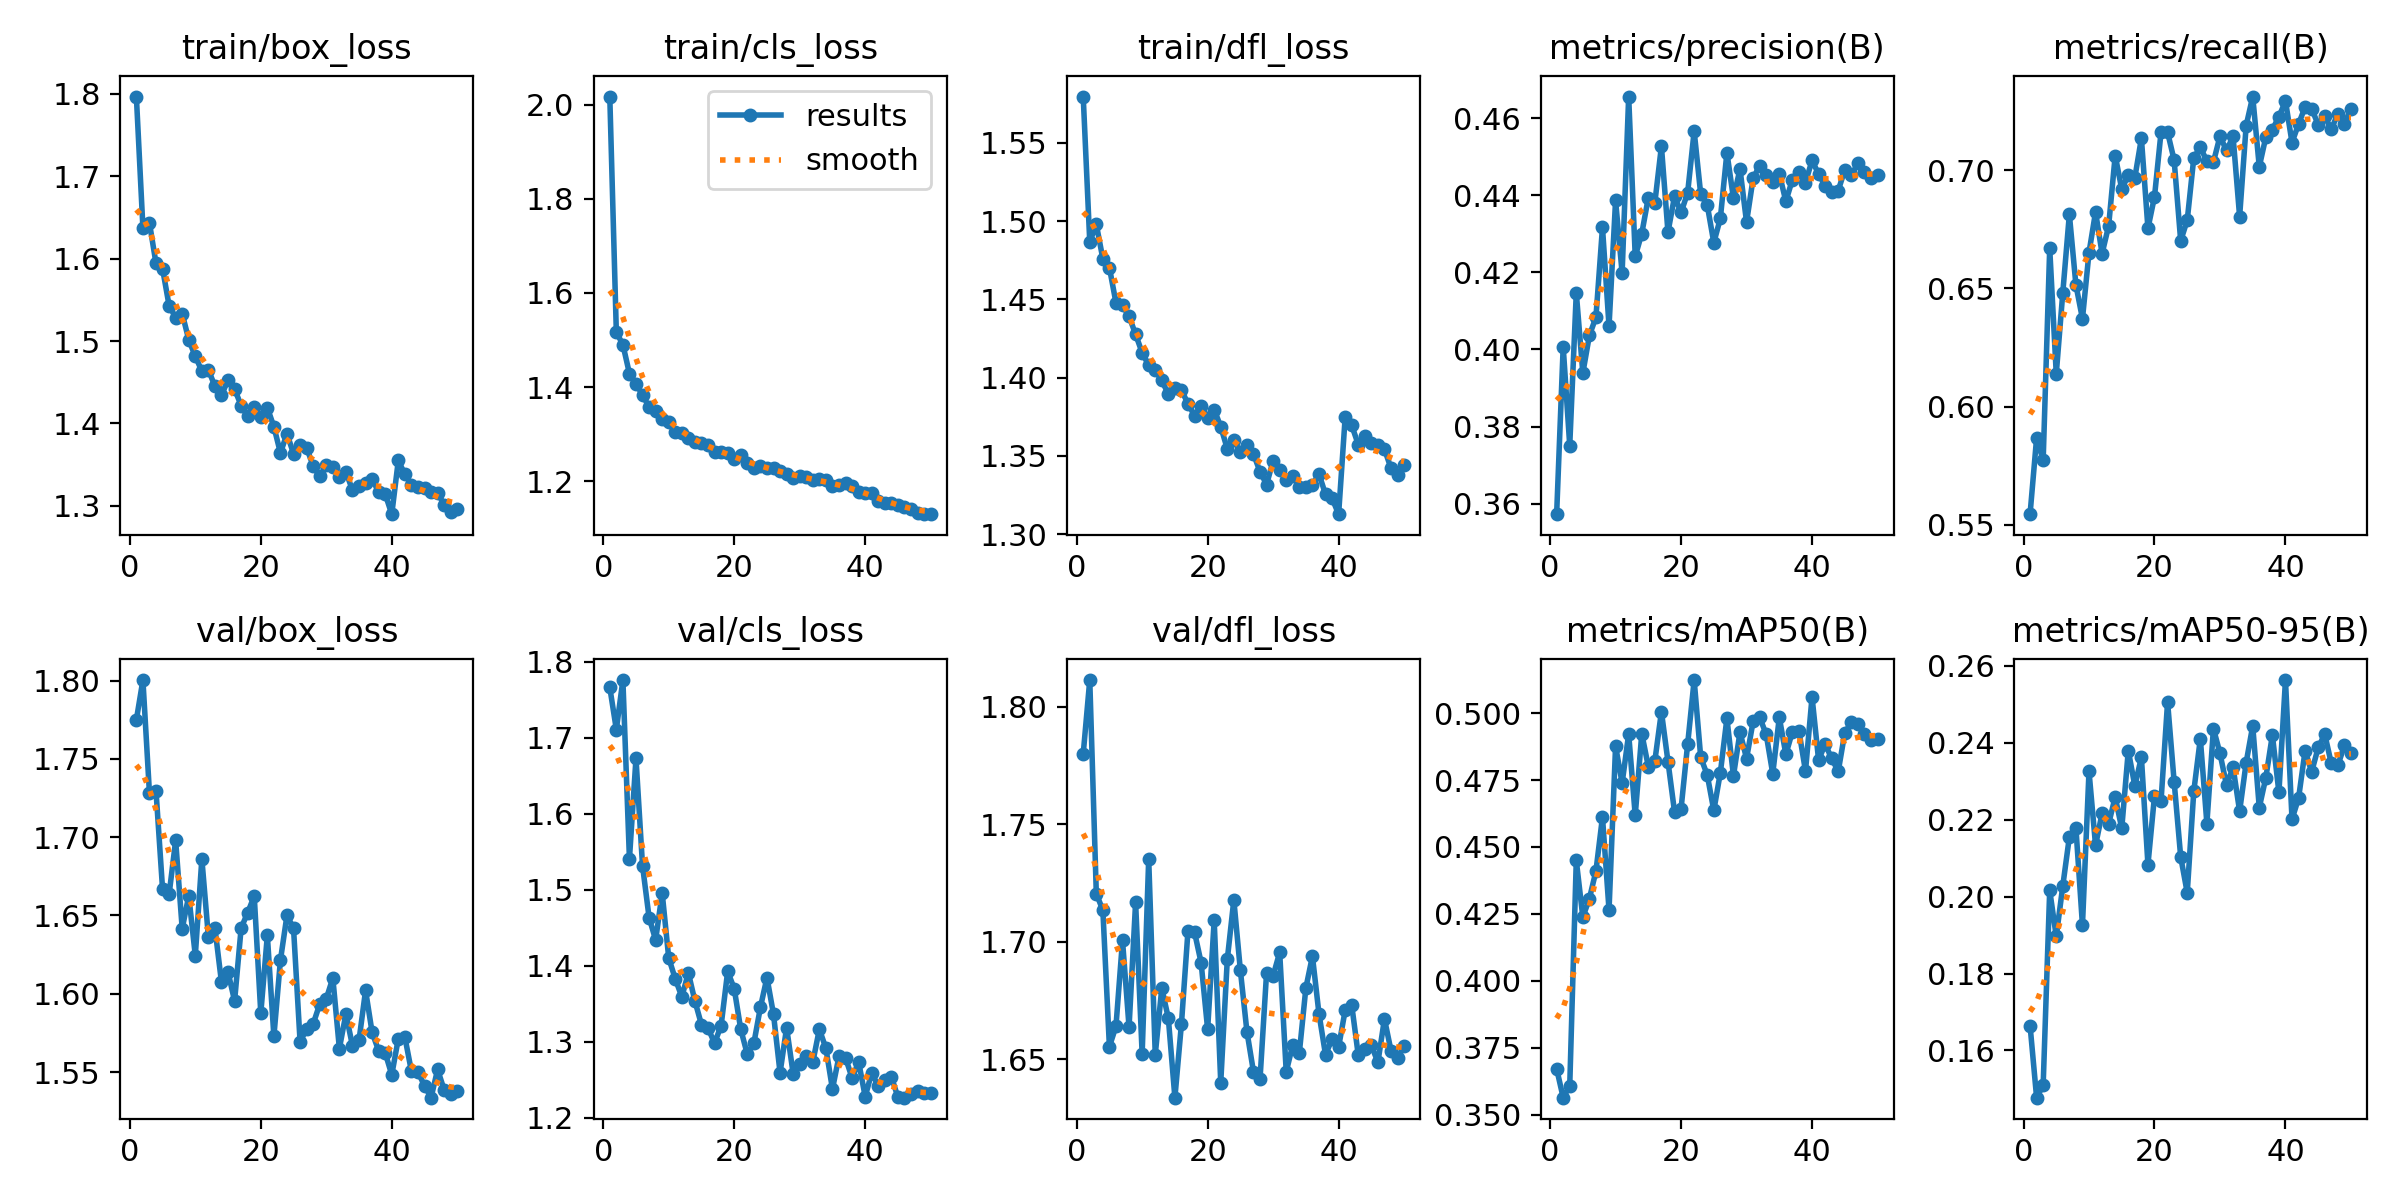

Values plotted in this chart, from the file beside it:
epoch, time, train/box_loss, train/cls_loss, train/dfl_loss, metrics/precision(B), metrics/recall(B), metrics/mAP50(B), metrics/mAP50-95(B), val/box_loss, val/cls_loss, val/dfl_loss, lr/pg0, lr/pg1, lr/pg2
1, 56.73, 1.797, 2.017, 1.58, 0.3573, 0.5545, 0.3671, 0.1665, 1.775, 1.766, 1.78, 0.000553, 0.000553, 0.000553
2, 90.59, 1.637, 1.516, 1.487, 0.4007, 0.5867, 0.3563, 0.1477, 1.8, 1.711, 1.811, 0.001087, 0.001087, 0.001087
3, 123.4, 1.643, 1.49, 1.498, 0.3751, 0.5772, 0.3607, 0.151, 1.728, 1.776, 1.72, 0.001598, 0.001598, 0.001598
4, 156.3, 1.594, 1.429, 1.476, 0.4147, 0.667, 0.445, 0.2016, 1.73, 1.541, 1.713, 0.001568, 0.001568, 0.001568
5, 188.9, 1.588, 1.408, 1.47, 0.3939, 0.6139, 0.4238, 0.1896, 1.667, 1.673, 1.655, 0.001535, 0.001535, 0.001535
6, 220.8, 1.543, 1.383, 1.448, 0.4036, 0.6482, 0.4307, 0.2028, 1.663, 1.532, 1.664, 0.001502, 0.001502, 0.001502
7, 251.7, 1.529, 1.358, 1.446, 0.4083, 0.6813, 0.441, 0.2155, 1.698, 1.464, 1.701, 0.001469, 0.001469, 0.001469
8, 283.5, 1.533, 1.35, 1.439, 0.4317, 0.6514, 0.4612, 0.2179, 1.641, 1.434, 1.664, 0.001436, 0.001436, 0.001436
9, 315.9, 1.502, 1.333, 1.428, 0.406, 0.6371, 0.4264, 0.1926, 1.663, 1.496, 1.717, 0.001403, 0.001403, 0.001403
10, 348.4, 1.481, 1.326, 1.416, 0.4387, 0.6651, 0.4877, 0.2326, 1.624, 1.41, 1.652, 0.00137, 0.00137, 0.00137
11, 380.8, 1.464, 1.305, 1.408, 0.4198, 0.6823, 0.4738, 0.2133, 1.686, 1.383, 1.735, 0.001337, 0.001337, 0.001337
12, 411.9, 1.465, 1.301, 1.405, 0.4656, 0.6647, 0.4922, 0.2217, 1.636, 1.359, 1.652, 0.001304, 0.001304, 0.001304
13, 443, 1.445, 1.291, 1.398, 0.4242, 0.6764, 0.4618, 0.2189, 1.642, 1.391, 1.68, 0.001271, 0.001271, 0.001271
14, 474.1, 1.434, 1.284, 1.389, 0.4301, 0.7061, 0.4924, 0.2259, 1.607, 1.354, 1.667, 0.001238, 0.001238, 0.001238
15, 505.1, 1.453, 1.282, 1.393, 0.4394, 0.6919, 0.48, 0.2177, 1.614, 1.323, 1.634, 0.001205, 0.001205, 0.001205
16, 536.1, 1.442, 1.276, 1.392, 0.4381, 0.6978, 0.4822, 0.238, 1.595, 1.318, 1.665, 0.001172, 0.001172, 0.001172
17, 567.1, 1.422, 1.262, 1.383, 0.4527, 0.6968, 0.5006, 0.2288, 1.642, 1.298, 1.705, 0.001139, 0.001139, 0.001139
18, 598.2, 1.409, 1.261, 1.376, 0.4304, 0.7134, 0.4819, 0.2362, 1.652, 1.321, 1.704, 0.001106, 0.001106, 0.001106
19, 629.3, 1.42, 1.26, 1.382, 0.4397, 0.6753, 0.4632, 0.2083, 1.662, 1.393, 1.691, 0.001073, 0.001073, 0.001073
20, 660.2, 1.407, 1.247, 1.374, 0.4356, 0.6887, 0.4643, 0.2261, 1.588, 1.37, 1.663, 0.00104, 0.00104, 0.00104
21, 691.3, 1.419, 1.255, 1.38, 0.4406, 0.716, 0.4883, 0.2249, 1.637, 1.316, 1.709, 0.001007, 0.001007, 0.001007
22, 722.5, 1.396, 1.238, 1.369, 0.4566, 0.716, 0.5124, 0.2506, 1.573, 1.284, 1.64, 0.0009739, 0.0009739, 0.0009739
23, 753.5, 1.364, 1.229, 1.354, 0.4403, 0.7042, 0.4835, 0.2299, 1.621, 1.298, 1.692, 0.0009409, 0.0009409, 0.0009409
24, 786, 1.388, 1.232, 1.36, 0.4375, 0.6701, 0.4769, 0.2104, 1.65, 1.345, 1.718, 0.0009078, 0.0009078, 0.0009078
25, 817.2, 1.363, 1.229, 1.352, 0.4277, 0.6788, 0.4637, 0.201, 1.642, 1.385, 1.688, 0.0008748, 0.0008748, 0.0008748
26, 848.3, 1.374, 1.228, 1.357, 0.434, 0.7051, 0.4778, 0.2274, 1.569, 1.336, 1.662, 0.0008418, 0.0008418, 0.0008418
27, 879.4, 1.37, 1.221, 1.351, 0.451, 0.7097, 0.498, 0.2411, 1.577, 1.259, 1.645, 0.0008088, 0.0008088, 0.0008088
28, 910.3, 1.348, 1.215, 1.34, 0.4392, 0.7037, 0.4766, 0.219, 1.581, 1.319, 1.642, 0.0007758, 0.0007758, 0.0007758
29, 941.5, 1.336, 1.206, 1.332, 0.4468, 0.7034, 0.4929, 0.2437, 1.593, 1.258, 1.687, 0.0007428, 0.0007428, 0.0007428
30, 972.9, 1.349, 1.211, 1.347, 0.433, 0.7143, 0.483, 0.2372, 1.597, 1.27, 1.686, 0.0007098, 0.0007098, 0.0007098
31, 1004, 1.347, 1.209, 1.341, 0.4444, 0.7083, 0.4969, 0.229, 1.61, 1.282, 1.695, 0.0006768, 0.0006768, 0.0006768
32, 1035, 1.335, 1.203, 1.335, 0.4477, 0.7142, 0.4985, 0.2336, 1.565, 1.273, 1.645, 0.0006438, 0.0006438, 0.0006438
33, 1066, 1.341, 1.204, 1.337, 0.4452, 0.6803, 0.4921, 0.2222, 1.587, 1.317, 1.656, 0.0006108, 0.0006108, 0.0006108
34, 1097, 1.319, 1.202, 1.33, 0.4434, 0.7188, 0.4774, 0.2349, 1.567, 1.292, 1.653, 0.0005778, 0.0005778, 0.0005778
35, 1128, 1.324, 1.189, 1.33, 0.4456, 0.7311, 0.4984, 0.2444, 1.57, 1.238, 1.68, 0.0005448, 0.0005448, 0.0005448
36, 1159, 1.328, 1.191, 1.331, 0.4384, 0.7014, 0.4846, 0.2231, 1.602, 1.281, 1.694, 0.0005118, 0.0005118, 0.0005118
37, 1192, 1.333, 1.197, 1.338, 0.4441, 0.7139, 0.4931, 0.2309, 1.575, 1.279, 1.669, 0.0004788, 0.0004788, 0.0004788
38, 1223, 1.317, 1.19, 1.325, 0.446, 0.7171, 0.4934, 0.242, 1.564, 1.252, 1.652, 0.0004458, 0.0004458, 0.0004458
39, 1254, 1.314, 1.177, 1.323, 0.4433, 0.7225, 0.4783, 0.2271, 1.562, 1.274, 1.659, 0.0004127, 0.0004127, 0.0004127
40, 1285, 1.29, 1.175, 1.313, 0.449, 0.7292, 0.5061, 0.2563, 1.548, 1.228, 1.655, 0.0003797, 0.0003797, 0.0003797
41, 1345, 1.355, 1.174, 1.375, 0.4455, 0.7116, 0.4825, 0.2201, 1.571, 1.259, 1.671, 0.0003467, 0.0003467, 0.0003467
42, 1376, 1.338, 1.159, 1.369, 0.4425, 0.7195, 0.4884, 0.2256, 1.572, 1.242, 1.673, 0.0003137, 0.0003137, 0.0003137
43, 1406, 1.326, 1.154, 1.357, 0.4409, 0.7266, 0.4831, 0.238, 1.551, 1.25, 1.652, 0.0002807, 0.0002807, 0.0002807
44, 1435, 1.323, 1.153, 1.363, 0.4412, 0.726, 0.4783, 0.2324, 1.55, 1.254, 1.654, 0.0002477, 0.0002477, 0.0002477
45, 1466, 1.322, 1.15, 1.358, 0.4466, 0.7191, 0.4926, 0.2388, 1.541, 1.227, 1.656, 0.0002147, 0.0002147, 0.0002147
46, 1496, 1.317, 1.146, 1.357, 0.4452, 0.7227, 0.4966, 0.2422, 1.534, 1.226, 1.649, 0.0001817, 0.0001817, 0.0001817
47, 1526, 1.316, 1.141, 1.354, 0.4483, 0.7172, 0.496, 0.2346, 1.552, 1.232, 1.667, 0.0001487, 0.0001487, 0.0001487
48, 1556, 1.301, 1.133, 1.342, 0.446, 0.7238, 0.4924, 0.2341, 1.539, 1.235, 1.654, 0.0001157, 0.0001157, 0.0001157
49, 1586, 1.292, 1.13, 1.338, 0.4445, 0.7195, 0.49, 0.2393, 1.536, 1.232, 1.651, 8.26832e-05, 8.26832e-05, 8.26832e-05
50, 1616, 1.296, 1.13, 1.344, 0.4453, 0.7259, 0.4903, 0.2374, 1.538, 1.232, 1.656, 4.96766e-05, 4.96766e-05, 4.96766e-05
